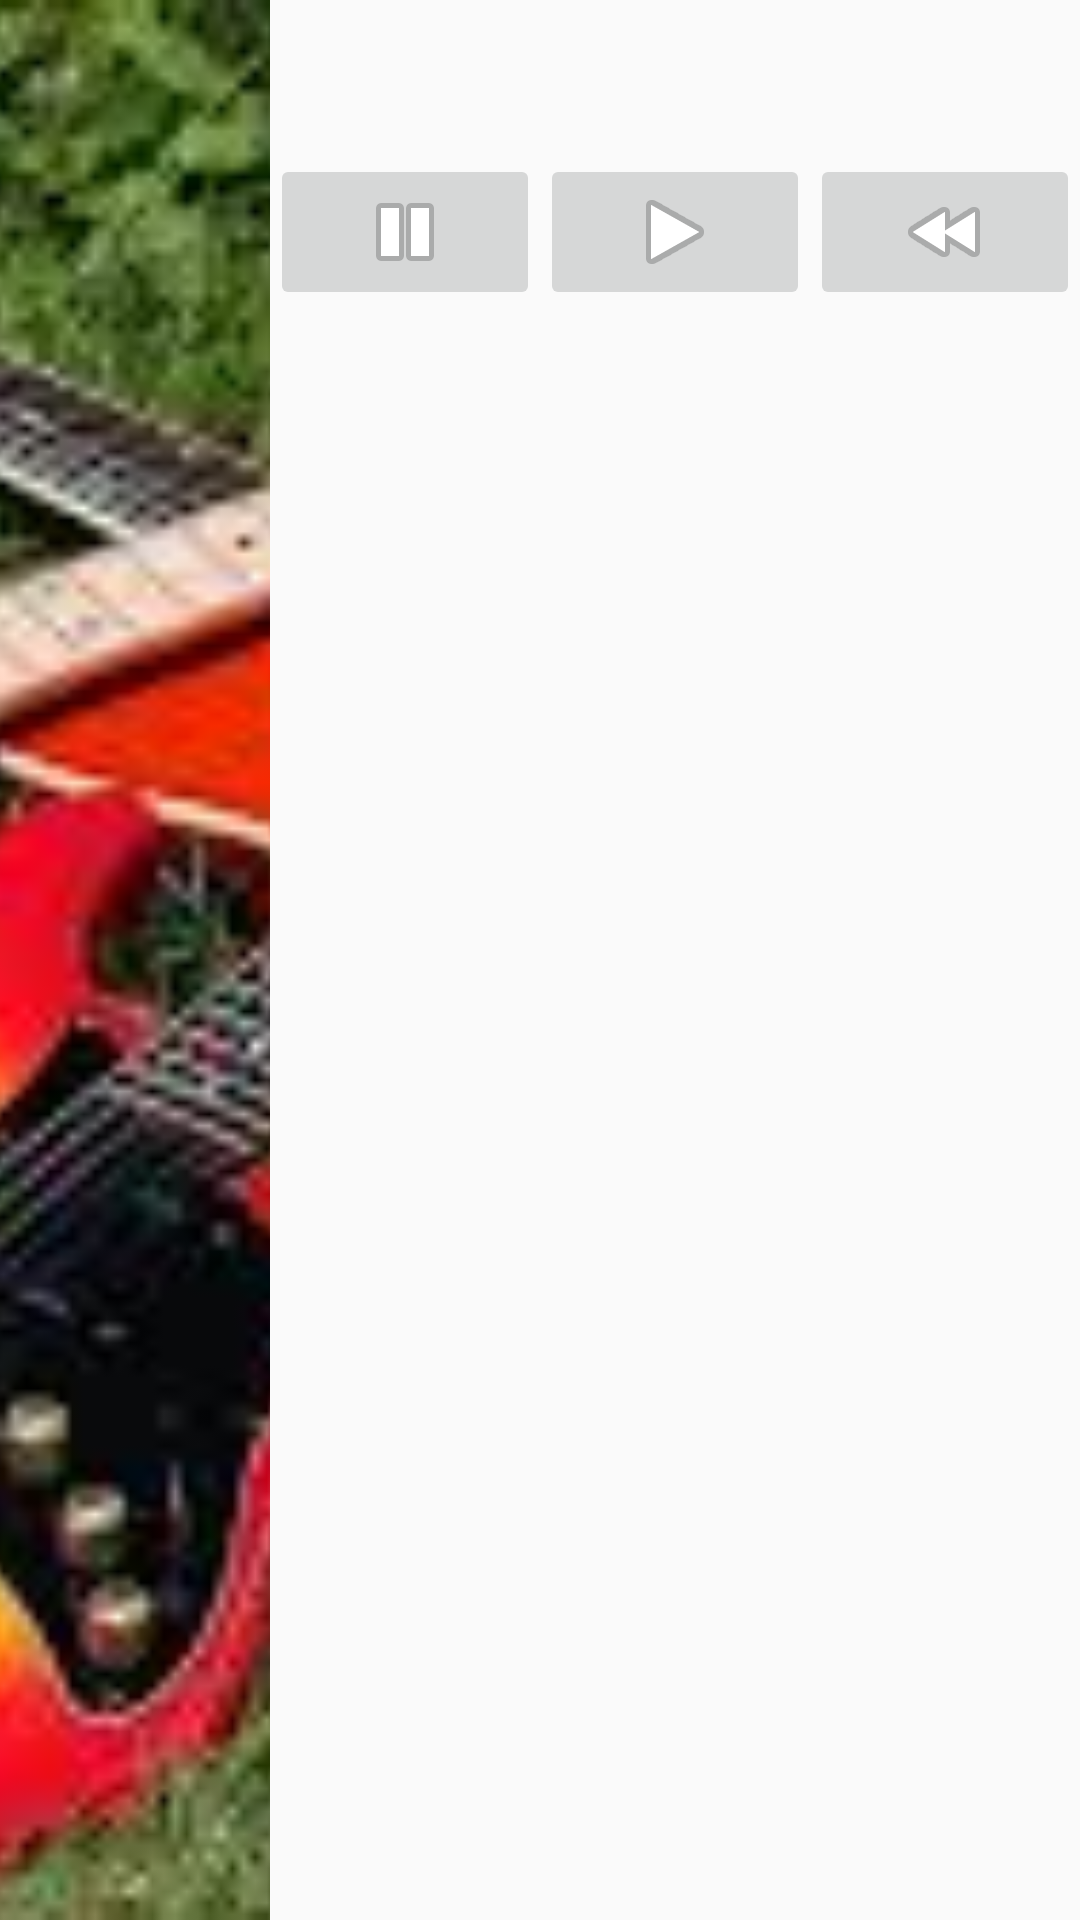

This screen was rendered from an Android layout file. Write that file and the resources it references.
<!-- AndroidManifest.xml: application theme AppTheme -->
<!-- res/layout/single_recycler.xml -->
<?xml version="1.0" encoding="utf-8"?>
<LinearLayout xmlns:android="http://schemas.android.com/apk/res/android"
    xmlns:app="http://schemas.android.com/apk/res-auto"
    android:layout_width="fill_parent"
    android:layout_height="wrap_content"
    android:orientation="horizontal">

    <ImageView
        android:id="@+id/imageView"
        android:layout_width="0dp"
        android:layout_height="match_parent"
        android:layout_weight="1"
        android:elevation="6dp"
        android:scaleType="centerCrop"
        app:srcCompat="@drawable/guitars" />

    <LinearLayout
        android:layout_width="0dp"
        android:layout_height="wrap_content"
        android:layout_weight="3"
        android:orientation="vertical">

        <TextView
            android:id="@+id/defaultView"
            style="@style/WordStyle"
            android:layout_width="match_parent"
            android:layout_height="0dp"
            android:layout_weight="1"
            android:paddingLeft="@dimen/activity_horizontal_margin"
            android:paddingTop="@dimen/activity_vertical_margin"
            android:paddingRight="@dimen/activity_horizontal_margin" />

        <TextView
            android:id="@+id/otherView"
            android:layout_width="match_parent"
            android:layout_height="0dp"
            android:layout_weight="1" />

        <LinearLayout
            android:layout_width="match_parent"
            android:layout_height="0dp"
            android:layout_weight="1"
            android:orientation="horizontal">

            <ImageButton
                android:id="@+id/stopButton"
                android:layout_width="wrap_content"
                android:layout_height="wrap_content"
                android:layout_weight="1"
                app:srcCompat="@android:drawable/ic_media_pause" />

            <ImageButton
                android:id="@+id/playButton"
                android:layout_width="wrap_content"
                android:layout_height="wrap_content"
                android:layout_weight="1"
                app:srcCompat="@android:drawable/ic_media_play" />

            <ImageButton
                android:id="@+id/rewButton"
                android:layout_width="wrap_content"
                android:layout_height="wrap_content"
                android:layout_weight="1"
                app:srcCompat="@android:drawable/ic_media_rew" />
        </LinearLayout>
    </LinearLayout>

</LinearLayout>
<!-- resources referenced by this layout -->
<resources>
  <dimen name="activity_horizontal_margin">8dp</dimen>
  <dimen name="activity_vertical_margin">8dp</dimen>
  <!-- drawable guitars: jpg bitmap (drawable, 16408 bytes) -->
  <style name="WordStyle">
          <item name="android:gravity">center_vertical</item>
          <item name="android:textColor">@android:color/holo_blue_dark</item>
          <item name="android:textStyle">bold</item>
          <item name="android:textAppearance">?android:textAppearanceMedium</item>
      </style>
  <style name="AppTheme" parent="Theme.AppCompat.Light.DarkActionBar">
          <item name="colorPrimary">@color/primary_color</item>
          <item name="colorPrimaryDark">@color/primary_dark_color</item>
      </style>
  <color name="primary_color">#4A312A</color>
  <color name="primary_dark_color">#2F1D1A</color>
</resources>
